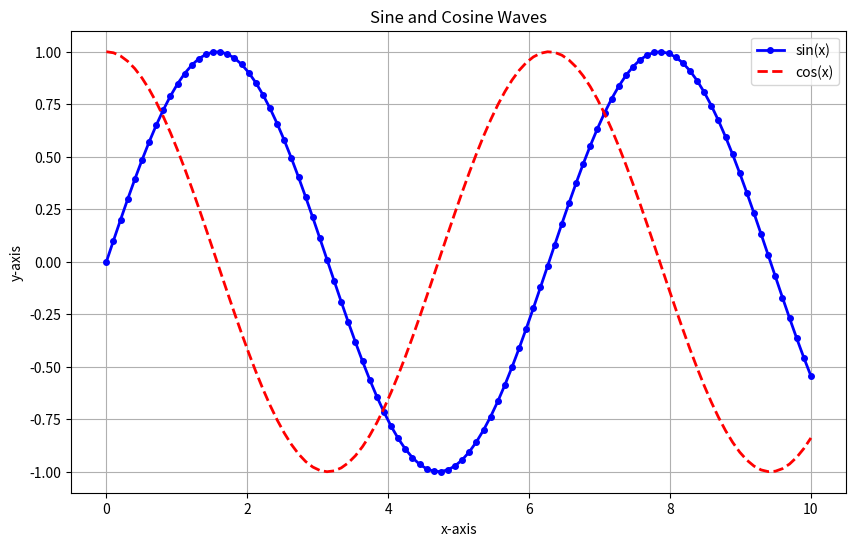
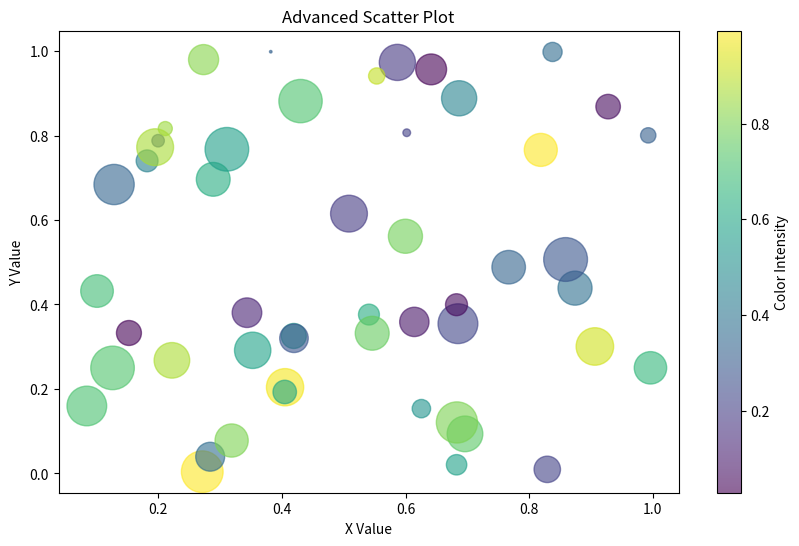
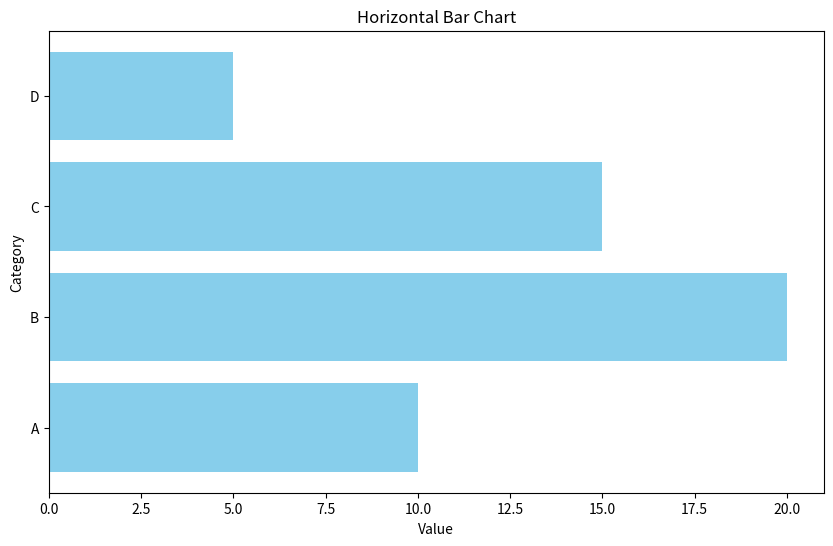
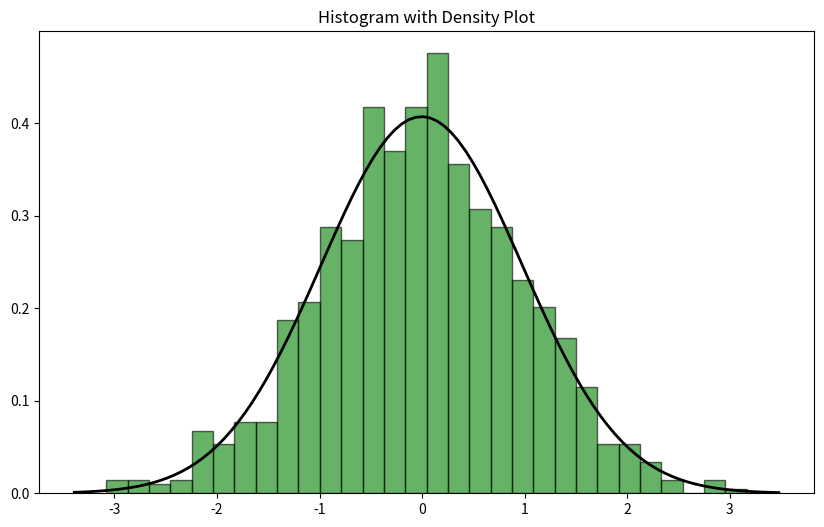
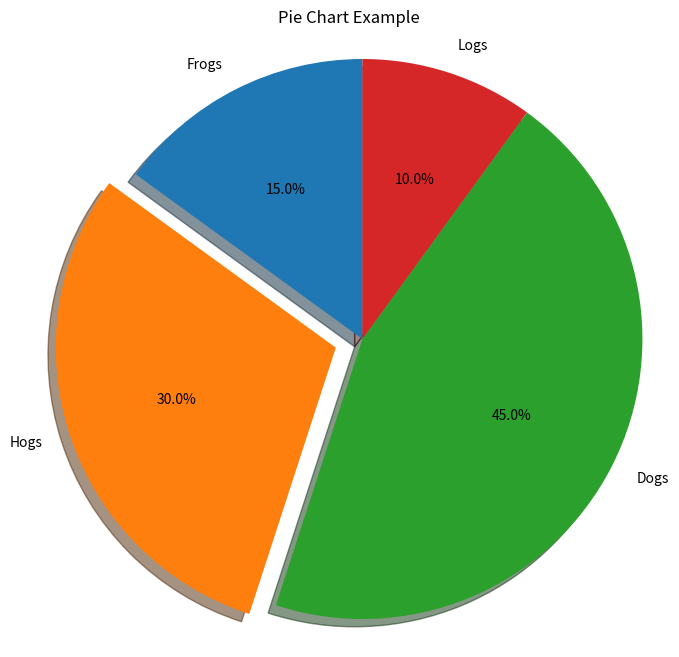
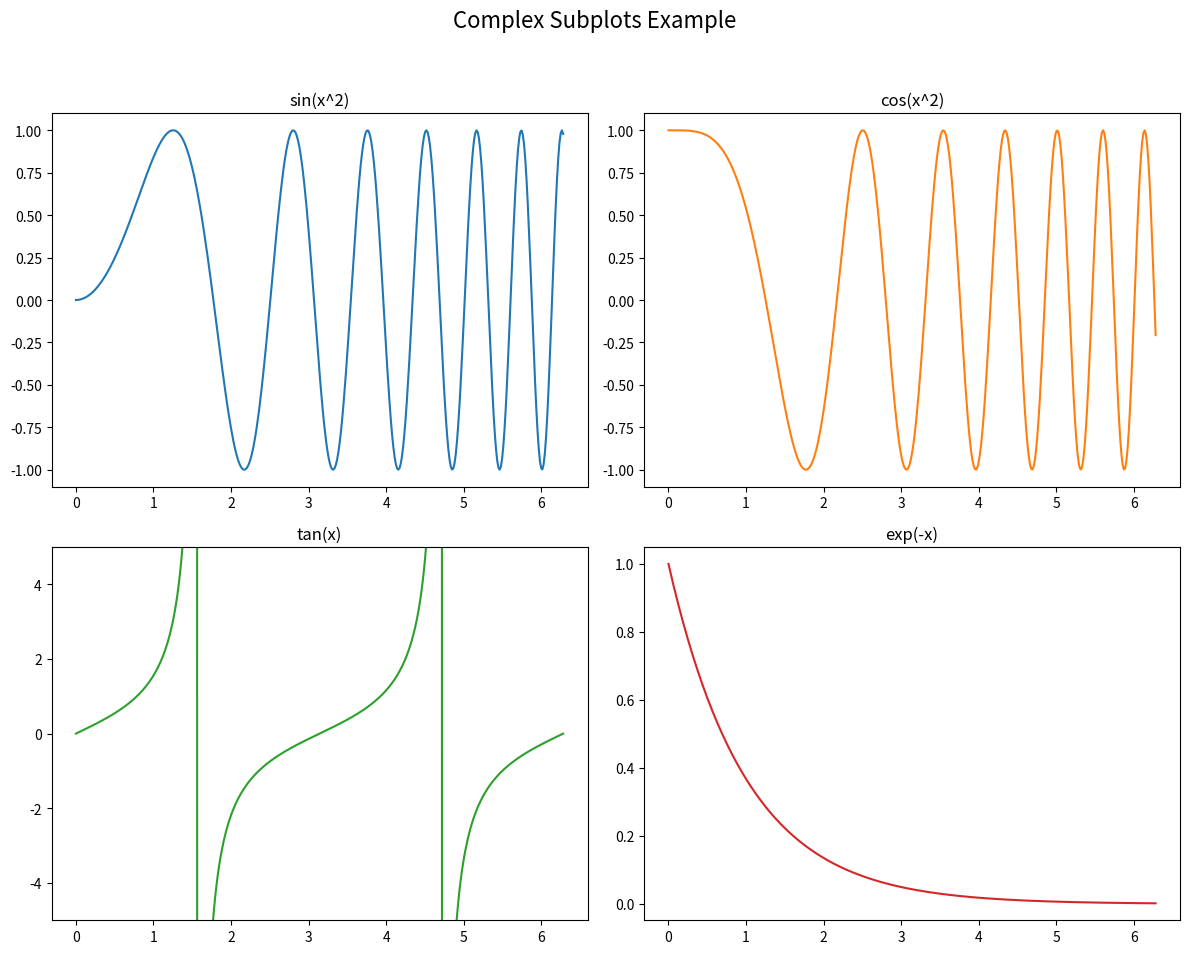
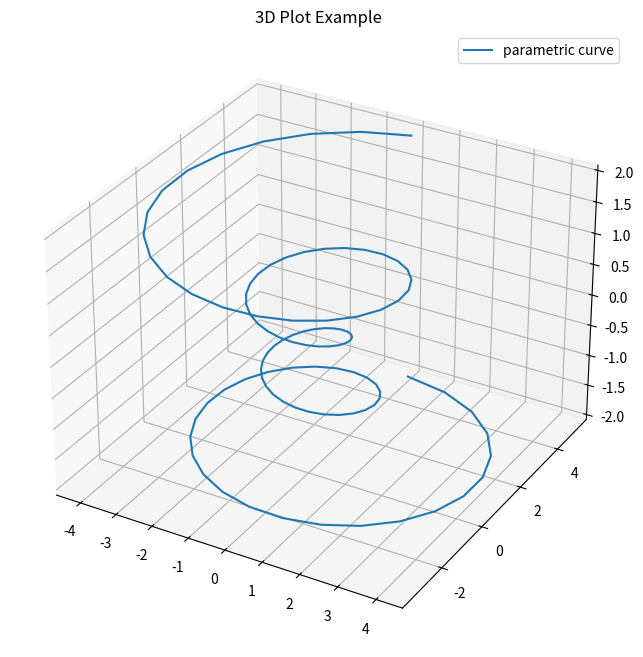

Python code for these plots, in order:
# -*- coding: utf-8 -*-

"""
Matplotlib Tutorial
This script demonstrates a variety of data visualizations using Matplotlib.
"""

import matplotlib.pyplot as plt
import numpy as np

def main():
    """Main function to demonstrate Matplotlib features."""
    print("--- Matplotlib Tutorial ---")
    print("Generating plots... Close the plot windows to continue.")

    # 1. Basic Plot with Customization
    print("\n1. Basic Plot")
    x = np.linspace(0, 10, 100)
    y_sin = np.sin(x)
    y_cos = np.cos(x)
    plt.figure(figsize=(10, 6))
    plt.plot(x, y_sin, color='blue', linestyle='-', linewidth=2, marker='o', markersize=4, label='sin(x)')
    plt.plot(x, y_cos, color='red', linestyle='--', linewidth=2, label='cos(x)')
    plt.title('Sine and Cosine Waves')
    plt.xlabel('x-axis')
    plt.ylabel('y-axis')
    plt.legend(loc='upper right')
    plt.grid(True)
    plt.show()

    # 2. Scatter Plot
    print("\n2. Scatter Plot")
    x_scatter = np.random.rand(50)
    y_scatter = np.random.rand(50)
    colors = np.random.rand(50)
    sizes = 1000 * np.random.rand(50)
    plt.figure(figsize=(10, 6))
    plt.scatter(x_scatter, y_scatter, c=colors, s=sizes, alpha=0.6, cmap='viridis')
    plt.title('Advanced Scatter Plot')
    plt.xlabel('X Value')
    plt.ylabel('Y Value')
    plt.colorbar(label='Color Intensity')
    plt.show()

    # 3. Bar Chart (Horizontal)
    print("\n3. Bar Chart")
    labels = ['A', 'B', 'C', 'D']
    values = [10, 20, 15, 5]
    plt.figure(figsize=(10, 6))
    plt.barh(labels, values, color='skyblue')
    plt.title('Horizontal Bar Chart')
    plt.xlabel('Value')
    plt.ylabel('Category')
    plt.show()

    # 4. Histogram and Density Plot
    print("\n4. Histogram and Density Plot")
    data = np.random.randn(1000)
    plt.figure(figsize=(10, 6))
    plt.hist(data, bins=30, density=True, alpha=0.6, color='g', edgecolor='black')
    # Overlay a density plot
    from scipy.stats import norm
    xmin, xmax = plt.xlim()
    x_density = np.linspace(xmin, xmax, 100)
    p = norm.pdf(x_density, np.mean(data), np.std(data))
    plt.plot(x_density, p, 'k', linewidth=2)
    plt.title('Histogram with Density Plot')
    plt.show()

    # 5. Pie Chart
    print("\n5. Pie Chart")
    sizes = [15, 30, 45, 10]
    labels = ['Frogs', 'Hogs', 'Dogs', 'Logs']
    explode = (0, 0.1, 0, 0)  # only "explode" the 2nd slice (i.e. 'Hogs')
    plt.figure(figsize=(8, 8))
    plt.pie(sizes, explode=explode, labels=labels, autopct='%1.1f%%', shadow=True, startangle=90)
    plt.axis('equal')  # Equal aspect ratio ensures that pie is drawn as a circle.
    plt.title('Pie Chart Example')
    plt.show()

    # 6. Subplots (Object-Oriented Approach)
    print("\n6. Subplots")
    x_sub = np.linspace(0, 2 * np.pi, 400)
    y1 = np.sin(x_sub**2)
    y2 = np.cos(x_sub**2)
    y3 = np.tan(x_sub)
    y4 = np.exp(-x_sub)

    fig, axs = plt.subplots(2, 2, figsize=(12, 10))
    axs[0, 0].plot(x_sub, y1)
    axs[0, 0].set_title('sin(x^2)')
    axs[0, 1].plot(x_sub, y2, 'tab:orange')
    axs[0, 1].set_title('cos(x^2)')
    axs[1, 0].plot(x_sub, y3, 'tab:green')
    axs[1, 0].set_title('tan(x)')
    axs[1, 0].set_ylim(-5, 5) # Limit tan y-axis
    axs[1, 1].plot(x_sub, y4, 'tab:red')
    axs[1, 1].set_title('exp(-x)')
    fig.suptitle('Complex Subplots Example', fontsize=16)
    plt.tight_layout(rect=[0, 0.03, 1, 0.95])
    plt.show()

    # 7. 3D Plot
    print("\n7. 3D Plot")
    from mpl_toolkits.mplot3d import Axes3D
    fig_3d = plt.figure(figsize=(10, 8))
    ax = fig_3d.add_subplot(111, projection='3d')
    theta = np.linspace(-4 * np.pi, 4 * np.pi, 100)
    z = np.linspace(-2, 2, 100)
    r = z**2 + 1
    x_3d = r * np.sin(theta)
    y_3d = r * np.cos(theta)
    ax.plot(x_3d, y_3d, z, label='parametric curve')
    ax.legend()
    plt.title('3D Plot Example')
    plt.show()


if __name__ == '__main__':
    main()
